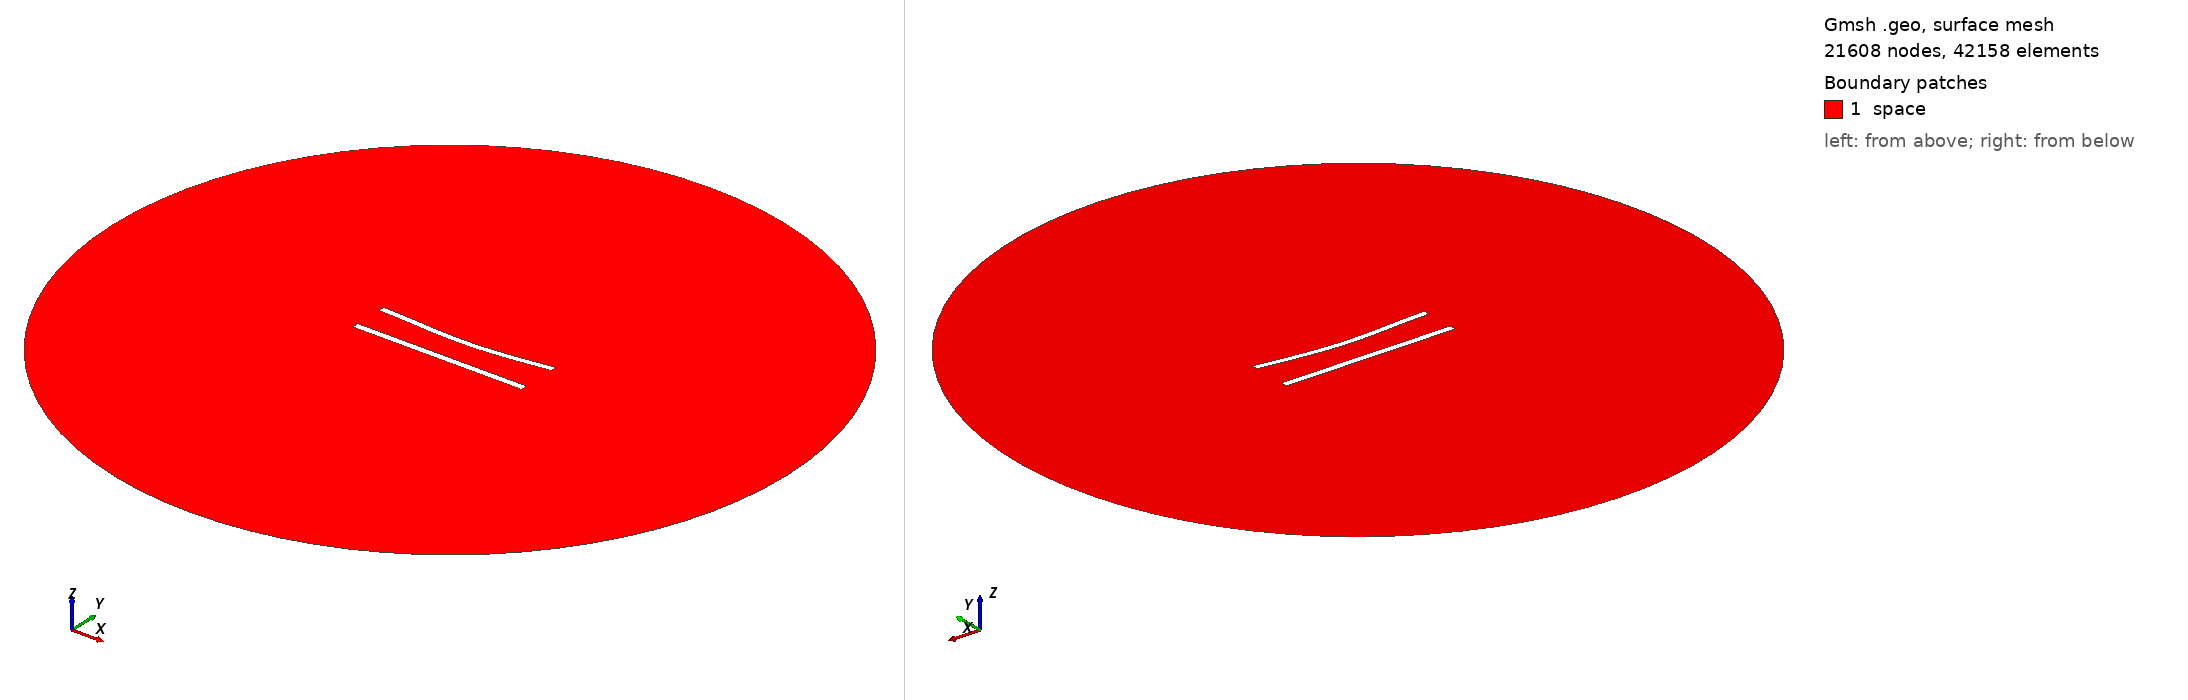

Gmsh geometry script, surface-meshed: 21608 nodes, 42158 surface elements. Boundary patches (legend numbers): 1 space. Left view from above one corner, right view from below the opposite corner. Legend entries are the model's physical surfaces. The drawing asked Gmsh for element sizes between 1% and 20% of the model's largest extent; the script's own settings can give other sizes.

=== 437.geo (drawn) ===
//---------------------------------------
// Geometry kernel
//---------------------------------------

SetFactory("OpenCASCADE");



//---------------------------------------
// Parameters of the geometry
//---------------------------------------

// Overetch of the upper plate
overetch = 0.125;

// Distance between the plates
distance = 20.0;

// Discretization over the x axis (for the deformation)
nx = 50; 

// Length of the plate
L = 100 - overetch; 

// Number of modes
n = 4; 

// 1st mode coefficient
coeff(1) = 0.0;
beta(1) = 0.596864 * 3.1415926535 / L;

// 2nd mode coefficient
coeff(2) = -1.5;
beta(2) = 1.49418 * 3.1415926535 / L;

// 3rd mode coefficient
coeff(3) = 0.0;
beta(3) = 2.50025 * 3.1415926535 / L;

// 4th mode coefficient
coeff(4) = 0.0;
beta(4) = 3.49999 * 3.1415926535 / L;



//---------------------------------------
// Upper plate (deformed rectangle)
//---------------------------------------

// Coordiantes of the upper plate
xmin = -50;
xmax = 50 - overetch;

// Height of the upper plate
yheight = 4 - 2 * overetch;

// Indexes of the points
UpperID[] = {};
LowerID[] = {};
LeftID[] = {};
RightID[] = {};

// Point index
p = 1;

// Horizontal edges
For i In {1:nx}
    x = xmin + (i-1)*(xmax - xmin)/(nx-1);

    y_bottom = distance / 2 + overetch;
    For j In {1:n}
        C = (Cosh(beta(j)*L) + Cos(beta(j)*L)) / (Sinh(beta(j)*L) + Sin(beta(j)*L));
        y_bottom  = y_bottom + coeff(j) * (Cosh(beta(j)*(x+50)) - Cos(beta(j)*(x+50)) - C * (Sinh(beta(j)*(x+50)) - Sin(beta(j)*(x+50))));
    EndFor

    y_top = y_bottom + yheight;

    Point(p) = {x, y_top, 0, 1.0};
    UpperID[i] = p;
    p = p + 1;

    Point(p) = {x, y_bottom, 0, 1.0};
    LowerID[i] = p;
    p = p + 1;
EndFor

// Create point lists
UpperPts[] = {}; LowerPts[] = {};
For i In {1:nx}
  UpperPts[] += {UpperID[i]};
  LowerPts[] += {LowerID[i]};
EndFor

// Build splines
Spline(1) = {UpperPts[]};
Spline(2) = {LowerPts[]};
Line(3) = {LowerPts[nx-1], UpperPts[nx-1]};
Line(4) = {LowerPts[0], UpperPts[0]};

// Build the plane surface
Curve Loop(1) = {2, 3, -1, -4};
Plane Surface(1) = {1};



//---------------------------------------
// Lower plate (rectangle)
//---------------------------------------

// Vertices
Point(1001) = {-50, -distance/2, 0, 1.0};
Point(1002) = { 50, -distance/2, 0, 1.0};
Point(1003) = { 50,  -distance/2 + 4, 0, 1.0};
Point(1004) = {-50,  -distance/2 + 4, 0, 1.0};

// Edges
Line(5) = {1001, 1002};
Line(6) = {1002, 1003};
Line(7) = {1003, 1004};
Line(8) = {1004, 1001};

// Plane surface
Line Loop(2) = {5, 6, 7, 8};
Plane Surface(2) = {2}; 



//---------------------------------------
// Outer (fictious) boundary
//---------------------------------------

// Points
Point(1005) = {0, 0, 0};       // Center
Point(1006) = {200, 0, 0};     // Start point
Point(1007) = {0, 200, 0};     // 90 degrees
Point(1008) = {-200, 0, 0};    // 180 degrees
Point(1009) = {0, -200, 0};    // 270 degrees

// Circle arcs (each needs start, center, end)
Circle(9) = {1006, 1005, 1007};
Circle(10) = {1007, 1005, 1008};
Circle(11) = {1008, 1005, 1009};
Circle(12) = {1009, 1005, 1006};

// Plane surface for the entire domain
Curve Loop(3) = {9, 10, 11, 12};
Surface(3) = {3};

// Subtract the plates from the whole domain to obtain the actual domain where we want to solve the equations
BooleanDifference{ Surface{3}; Delete; }{ Surface{1}; Surface{2}; Delete; }




//---------------------------------------
// Transfinite Lines/Curves
//---------------------------------------

// Set the number of points on the boundaries
r = 6;
d = 0.15;

// Plates
Transfinite Curve {1} = 50*r/4 Using Progression 1;
Transfinite Line {2} = 50*r Using Progression 1;
Transfinite Curve {3, 4} = 2*r Using Progression 1+d;
Transfinite Line {5} = 50*r/4 Using Progression 1;
Transfinite Line {7} = 50*r Using Progression 1;
Transfinite Line {6} = 2*r Using Progression 1-d;
Transfinite Line {8} = 2*r Using Progression 1+d;

// Outer boundary
Transfinite Line {9, 10, 11, 12} = 20 Using Progression 1;



//---------------------------------------
// Physical groups
//---------------------------------------                

// Physical curves (boundaries)
Physical Line("force_segment", 10) = {2};
Physical Line("upper_plate", 11) = {1, 3, 4};
Physical Line("lower_plate", 12) = {5, 6, 7, 8};
Physical Line("boundary", 20) = {9, 10, 11, 12};

// Physical Surfaces
Physical Surface("space", 30) = {3};



//---------------------------------------
// 6. Generate the Mesh
//---------------------------------------

// 2D mesh generation
Mesh 2;
